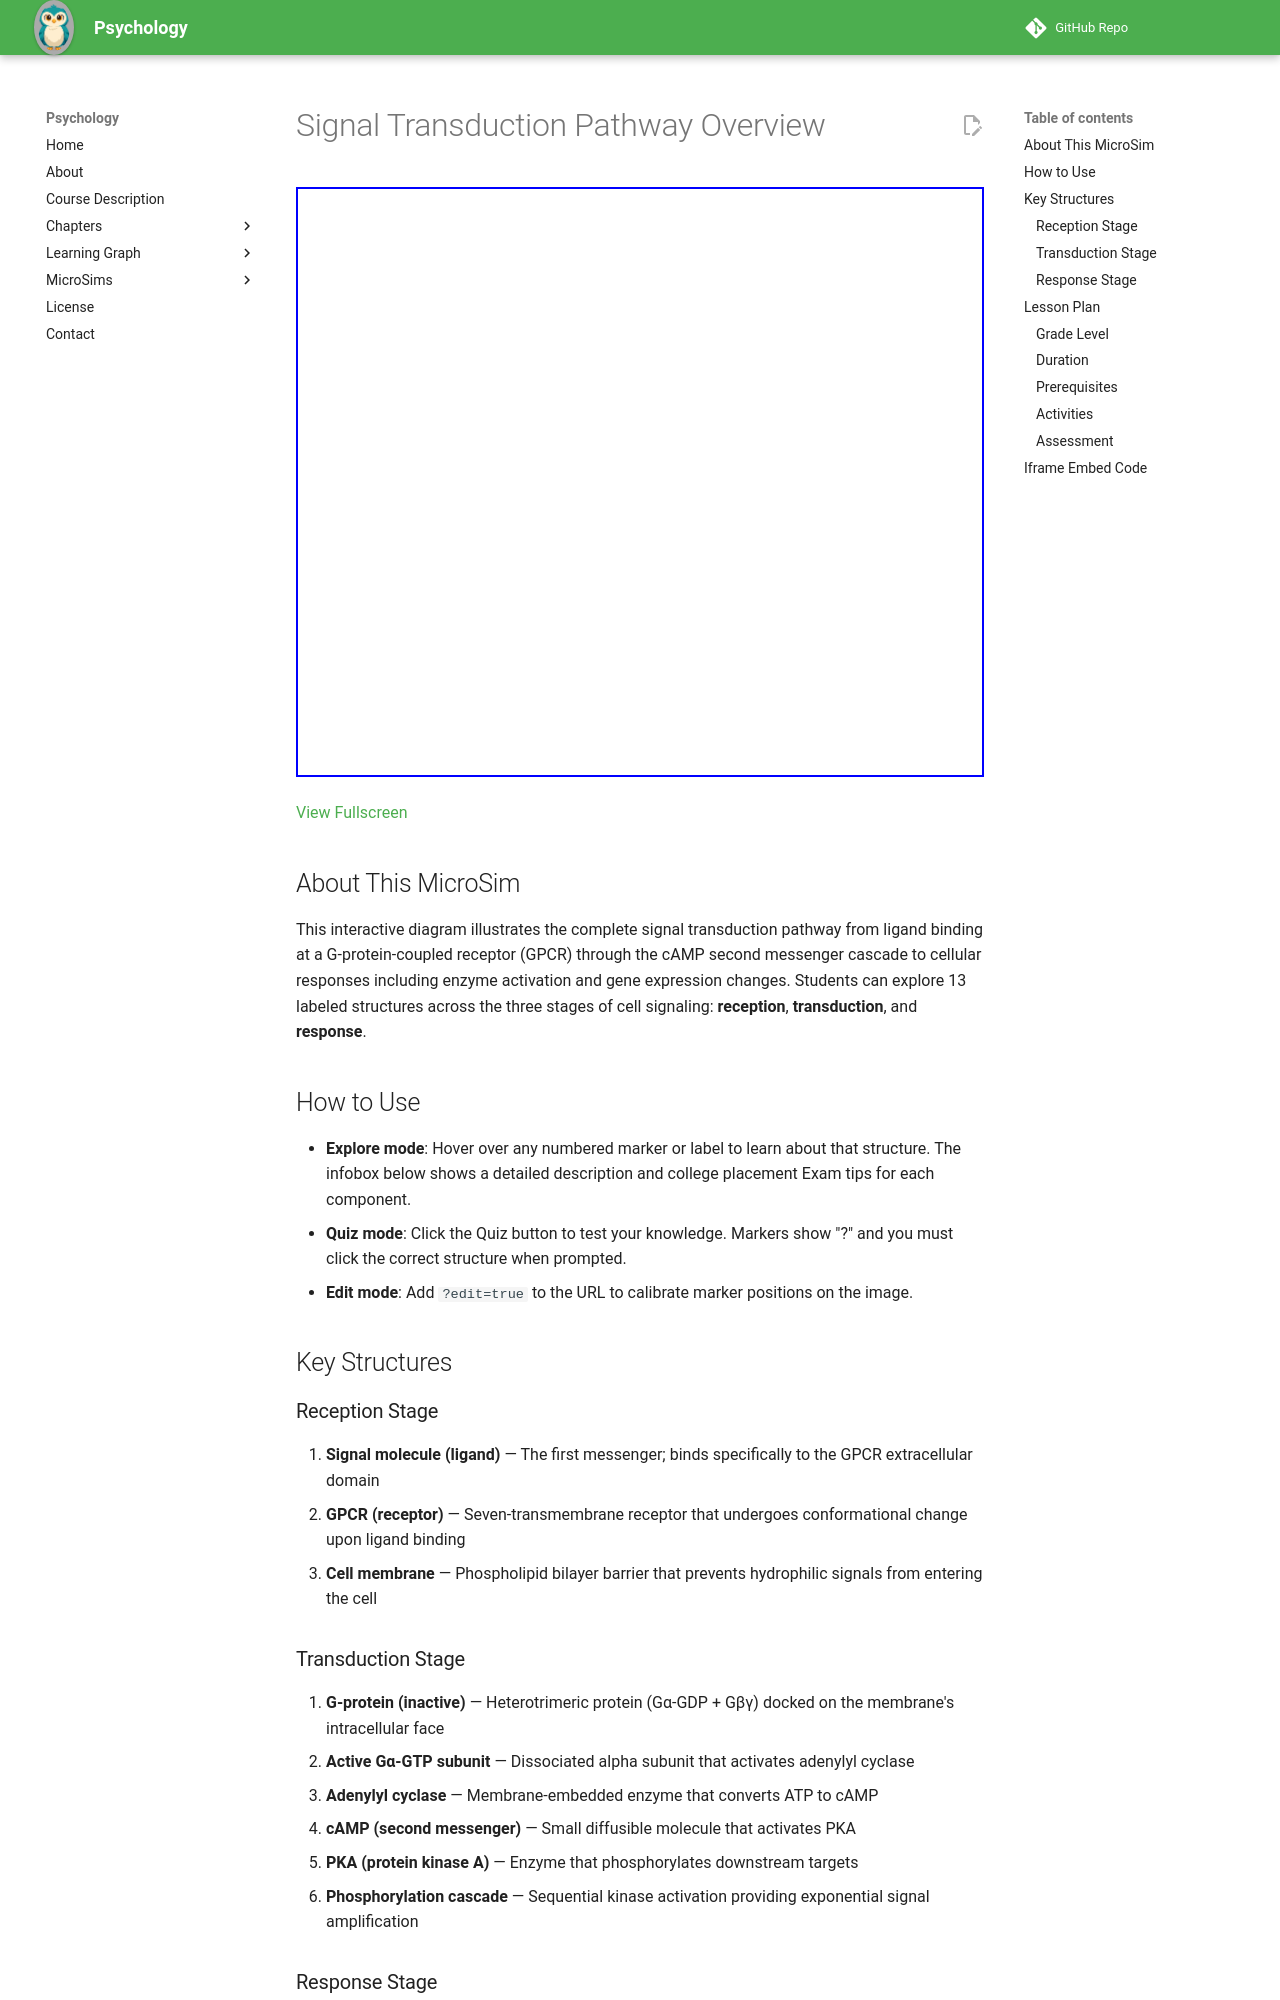

repository: dmccreary/psychology · page: sims/signal-transduction-pathway/index.html · generator: mkdocs

---
title: Signal Transduction Pathway Overview
description: Interactive diagram exploring the three stages of cell signaling — reception, transduction, and response — through a GPCR-cAMP pathway.
image: /sims/signal-transduction-pathway/signal-transduction-pathway.png
og:image: /sims/signal-transduction-pathway/signal-transduction-pathway.png
twitter:image: /sims/signal-transduction-pathway/signal-transduction-pathway.png
social:
   cards: false
quality_score: 0
---

# Signal Transduction Pathway Overview

<iframe src="main.html" height="590" width="100%" scrolling="no"></iframe>

[View Fullscreen](main.html)

## About This MicroSim

This interactive diagram illustrates the complete signal transduction pathway
from ligand binding at a G-protein-coupled receptor (GPCR) through the cAMP
second messenger cascade to cellular responses including enzyme activation
and gene expression changes. Students can explore 13 labeled structures
across the three stages of cell signaling: **reception**, **transduction**,
and **response**.

## How to Use

- **Explore mode**: Hover over any numbered marker or label to learn about
  that structure. The infobox below shows a detailed description and college placement Exam
  tips for each component.
- **Quiz mode**: Click the Quiz button to test your knowledge. Markers show
  "?" and you must click the correct structure when prompted.
- **Edit mode**: Add `?edit=true` to the URL to calibrate marker positions
  on the image.

## Key Structures

### Reception Stage

1. **Signal molecule (ligand)** — The first messenger; binds specifically to the GPCR extracellular domain
2. **GPCR (receptor)** — Seven-transmembrane receptor that undergoes conformational change upon ligand binding
3. **Cell membrane** — Phospholipid bilayer barrier that prevents hydrophilic signals from entering the cell

### Transduction Stage

4. **G-protein (inactive)** — Heterotrimeric protein (Gα-GDP + Gβγ) docked on the membrane's intracellular face
5. **Active Gα-GTP subunit** — Dissociated alpha subunit that activates adenylyl cyclase
6. **Adenylyl cyclase** — Membrane-embedded enzyme that converts ATP to cAMP
7. **cAMP (second messenger)** — Small diffusible molecule that activates PKA
8. **PKA (protein kinase A)** — Enzyme that phosphorylates downstream targets
9. **Phosphorylation cascade** — Sequential kinase activation providing exponential signal amplification
